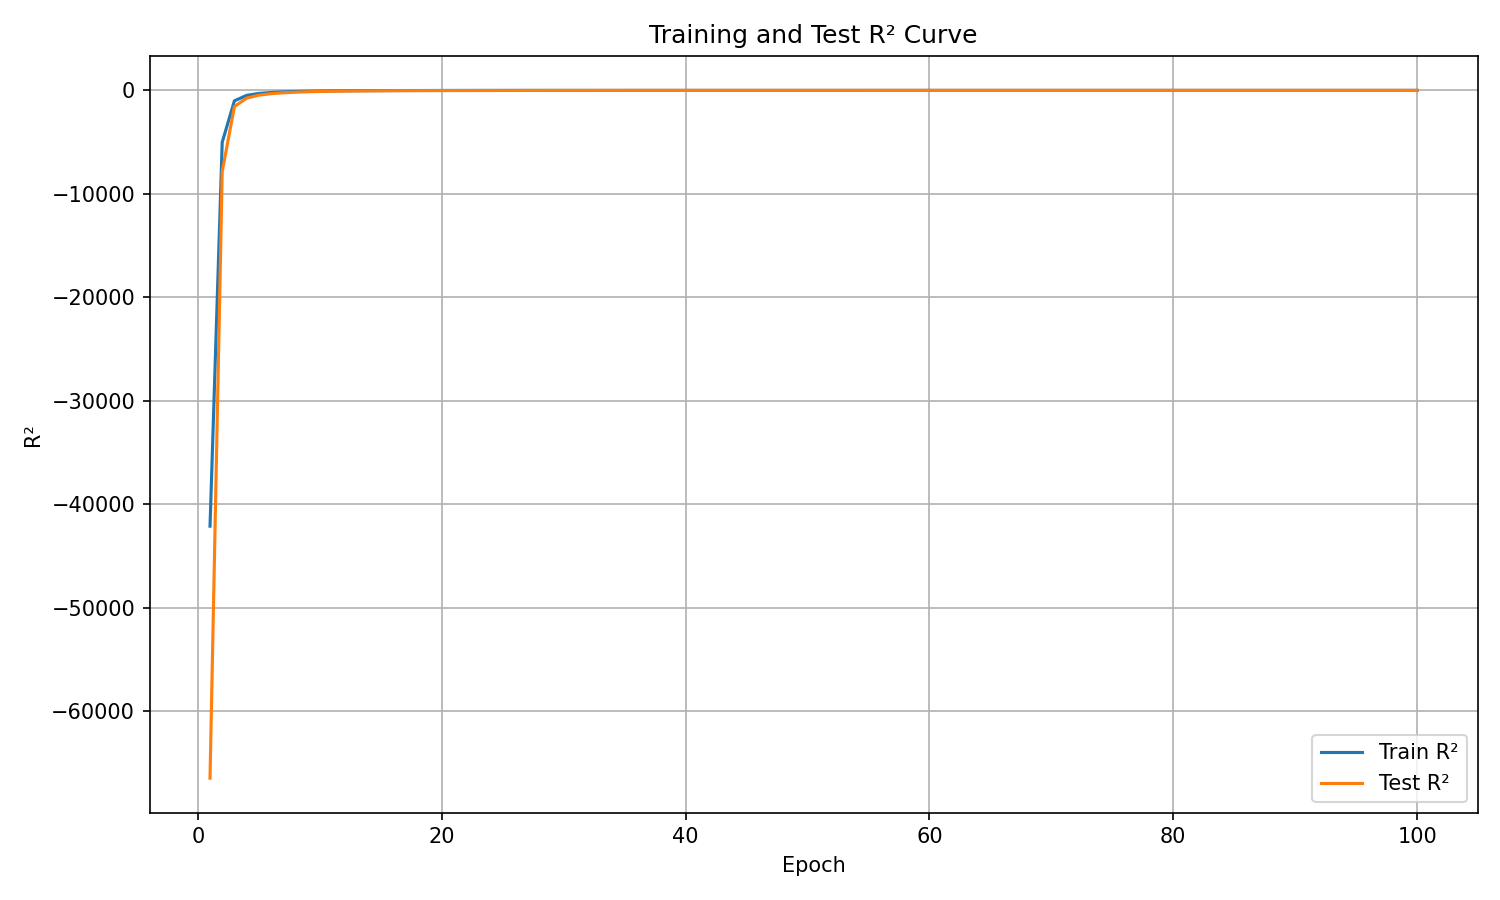

Values plotted in this chart, from the file beside it:
epoch, train_r², test_r²
1, -42118, -66475
2, -5010, -7839
3, -1011, -1562
4, -482.5, -751.8
5, -295.4, -461
6, -202.1, -316.9
7, -146.3, -231
8, -108.7, -172.6
9, -83.91, -133.6
10, -64.45, -102.9
11, -50.3, -81.05
12, -39.96, -64.66
13, -31.67, -51.98
14, -25.77, -42.1
15, -21.2, -35.25
16, -16.94, -28.66
17, -14.38, -24.35
18, -11.52, -19.78
19, -9.578, -16.57
20, -7.922, -14.05
21, -6.622, -11.84
22, -5.613, -9.93
23, -4.445, -8.221
24, -3.676, -6.978
25, -2.998, -5.903
26, -2.584, -5.056
27, -2.022, -4.162
28, -1.566, -3.446
29, -1.3, -2.933
30, -0.9389, -2.354
31, -0.7674, -2.03
32, -0.5319, -1.614
33, -0.4108, -1.387
34, -0.1896, -1.046
35, -0.1126, -0.8677
36, 0.01862, -0.6638
37, 0.1899, -0.418
38, 0.262, -0.2745
39, 0.2817, -0.2171
40, 0.3674, -0.07109
41, 0.3816, -0.01907
42, 0.552, 0.2062
43, 0.5427, 0.2248
44, 0.5881, 0.295
45, 0.6063, 0.3301
46, 0.6631, 0.416
47, 0.6886, 0.4583
48, 0.6946, 0.4821
49, 0.7488, 0.5631
50, 0.767, 0.6011
51, 0.7743, 0.6148
52, 0.7929, 0.6422
53, 0.8172, 0.6776
54, 0.8117, 0.6786
55, 0.8245, 0.6998
56, 0.8365, 0.7209
57, 0.8491, 0.7429
58, 0.8413, 0.7314
59, 0.8798, 0.7828
60, 0.8537, 0.7587
... 40 more rows
